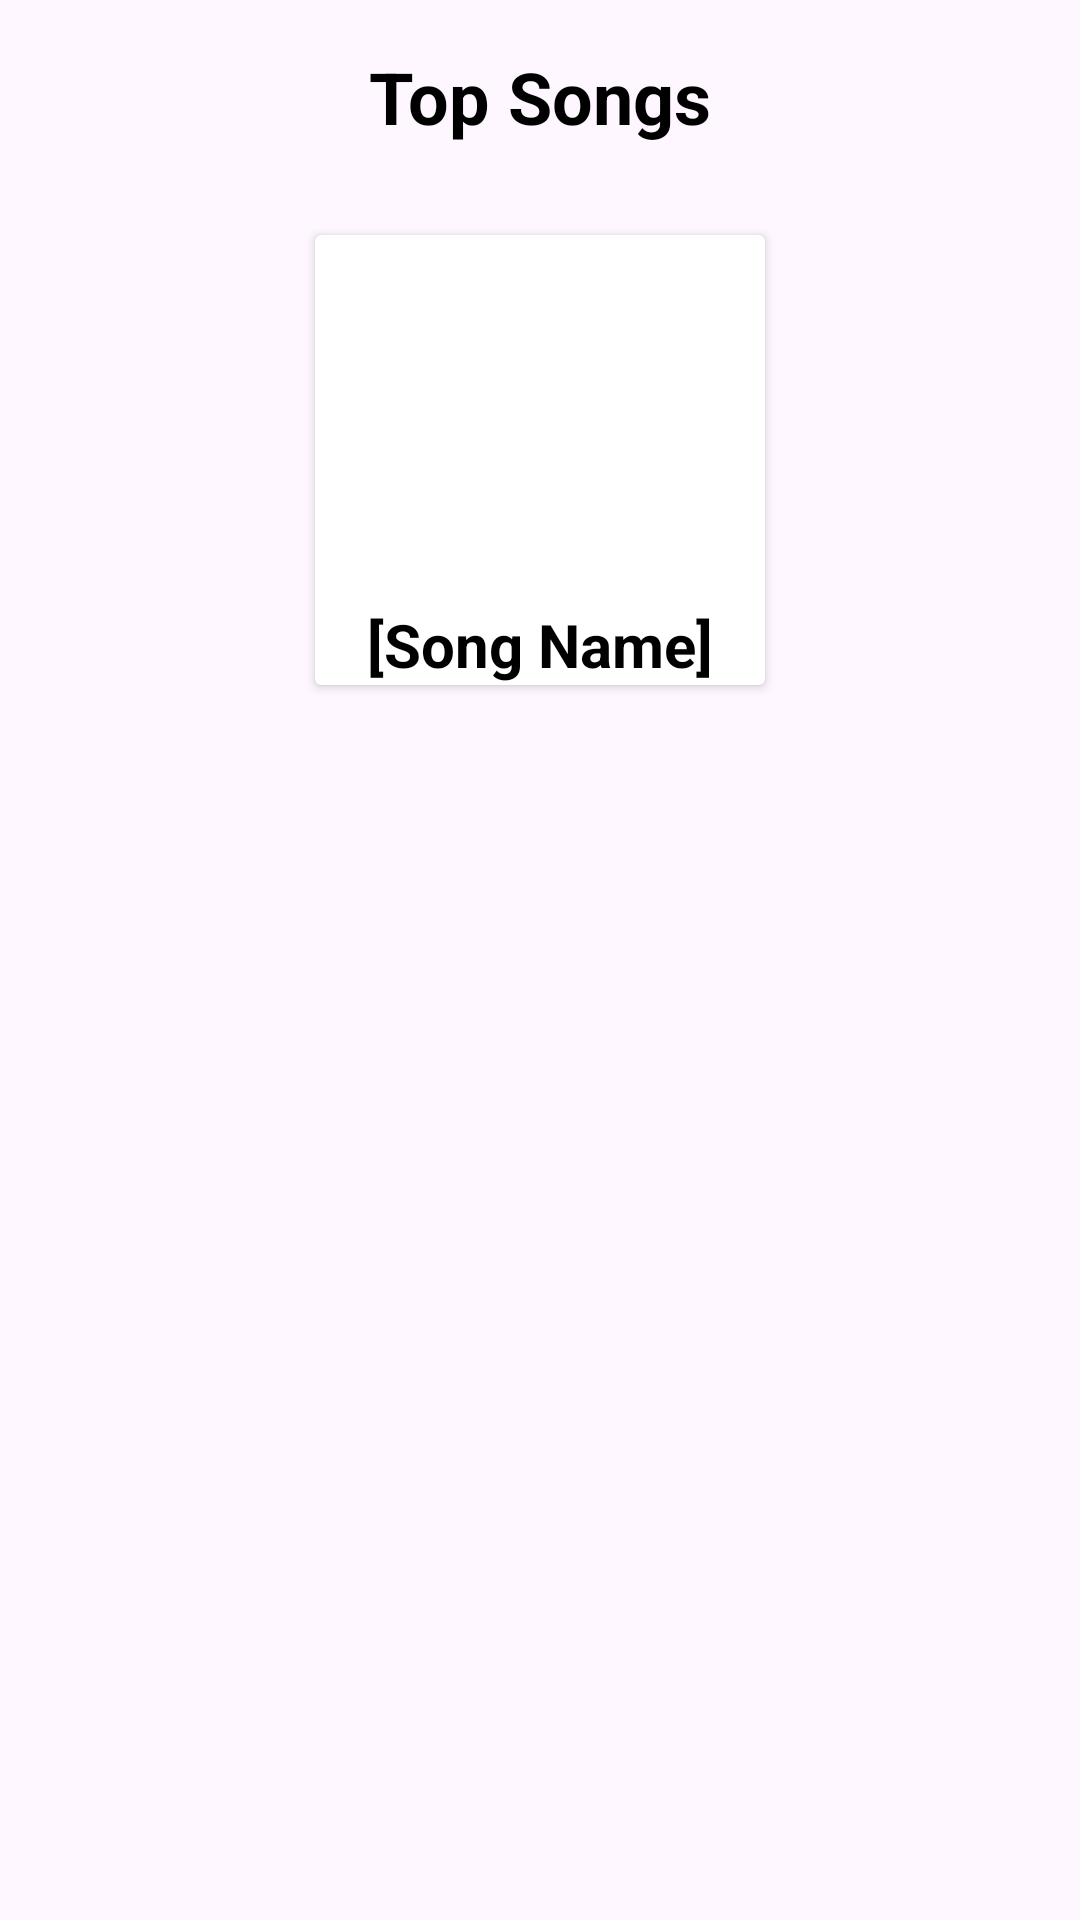

Android layout source for this screen:
<!-- AndroidManifest.xml: application theme Theme.SpotifyStats -->
<!-- res/layout/fragment_songs__details.xml -->
<?xml version="1.0" encoding="utf-8"?>
<LinearLayout xmlns:android="http://schemas.android.com/apk/res/android"
    xmlns:tools="http://schemas.android.com/tools"
    android:layout_width="match_parent"
    android:layout_height="match_parent"
    android:orientation="vertical"
    tools:context=".ArtistsDetailPage">

    
    <TextView
        android:id="@+id/artistTitle"
        android:layout_width="wrap_content"
        android:layout_height="wrap_content"
        android:text="Top Songs"
        android:textSize="24sp"
        android:textStyle="bold"
        android:textColor="#000000"
        android:layout_marginTop="16dp"
        android:layout_marginBottom="30dp"
        android:fontFamily="sans-serif"
        android:layout_gravity="center|top"/>

    
    <androidx.cardview.widget.CardView
        android:id="@+id/genreCardView"
        android:layout_width="150dp"
        android:layout_height="150dp"
        android:layout_gravity="center_horizontal">

        

        
        <TextView
            android:id="@+id/artistCard"
            android:layout_width="wrap_content"
            android:layout_height="wrap_content"
            android:text="[Song Name]"
            android:textSize="20sp"
            android:textStyle="bold"
            android:textColor="#000000"
            android:fontFamily="sans-serif"
            android:layout_gravity="center|bottom"/>

    </androidx.cardview.widget.CardView>

    
    <androidx.recyclerview.widget.RecyclerView
        android:id="@+id/artist_recycler_view"
        android:layout_width="match_parent"
        android:layout_height="0dp"
        android:layout_weight="1"
        android:layout_marginTop="10dp"
        tools:listitem="@layout/your_song_list_item_layout" />

</LinearLayout>
<!-- res/layout/your_song_list_item_layout.xml (included above) -->
<LinearLayout xmlns:android="http://schemas.android.com/apk/res/android"
    android:id="@+id/track_layout"
    android:layout_width="match_parent"
    android:layout_height="wrap_content"
    android:orientation="horizontal"
    android:padding="8dp"
    android:background="#A4EBF3"
    android:layout_marginBottom="8dp"
    android:layout_marginTop="8dp">

    
    <ImageView
        android:id="@+id/song_image"
        android:layout_width="48dp"
        android:layout_height="48dp"
        android:src="@drawable/baseline_library_music_24"
        android:scaleType="centerCrop" />

    
    <LinearLayout
        android:layout_width="0dp"
        android:layout_height="match_parent"
        android:layout_weight="1"
        android:orientation="vertical"
        android:gravity="start|center_vertical"
        android:paddingStart="8dp">

        <TextView
            android:id="@+id/song_title"
            android:layout_width="match_parent"
            android:layout_height="wrap_content"
            android:text="Song Title"
            android:textSize="14sp"
            android:textColor="#000000"
            android:fontFamily="sans-serif"/>

        <TextView
            android:id="@+id/artist_name"
            android:layout_width="match_parent"
            android:layout_height="wrap_content"
            android:text="Artist Name"
            android:textSize="12sp"
            android:textColor="#555555"
            android:fontFamily="sans-serif"/>

        
    </LinearLayout>
</LinearLayout>
<!-- resources referenced by this layout -->
<resources>
  <style name="Theme.SpotifyStats" parent="Base.Theme.SpotifyStats" />
  <style name="Base.Theme.SpotifyStats" parent="Theme.Material3.DayNight.NoActionBar">
          
          
      </style>
</resources>
